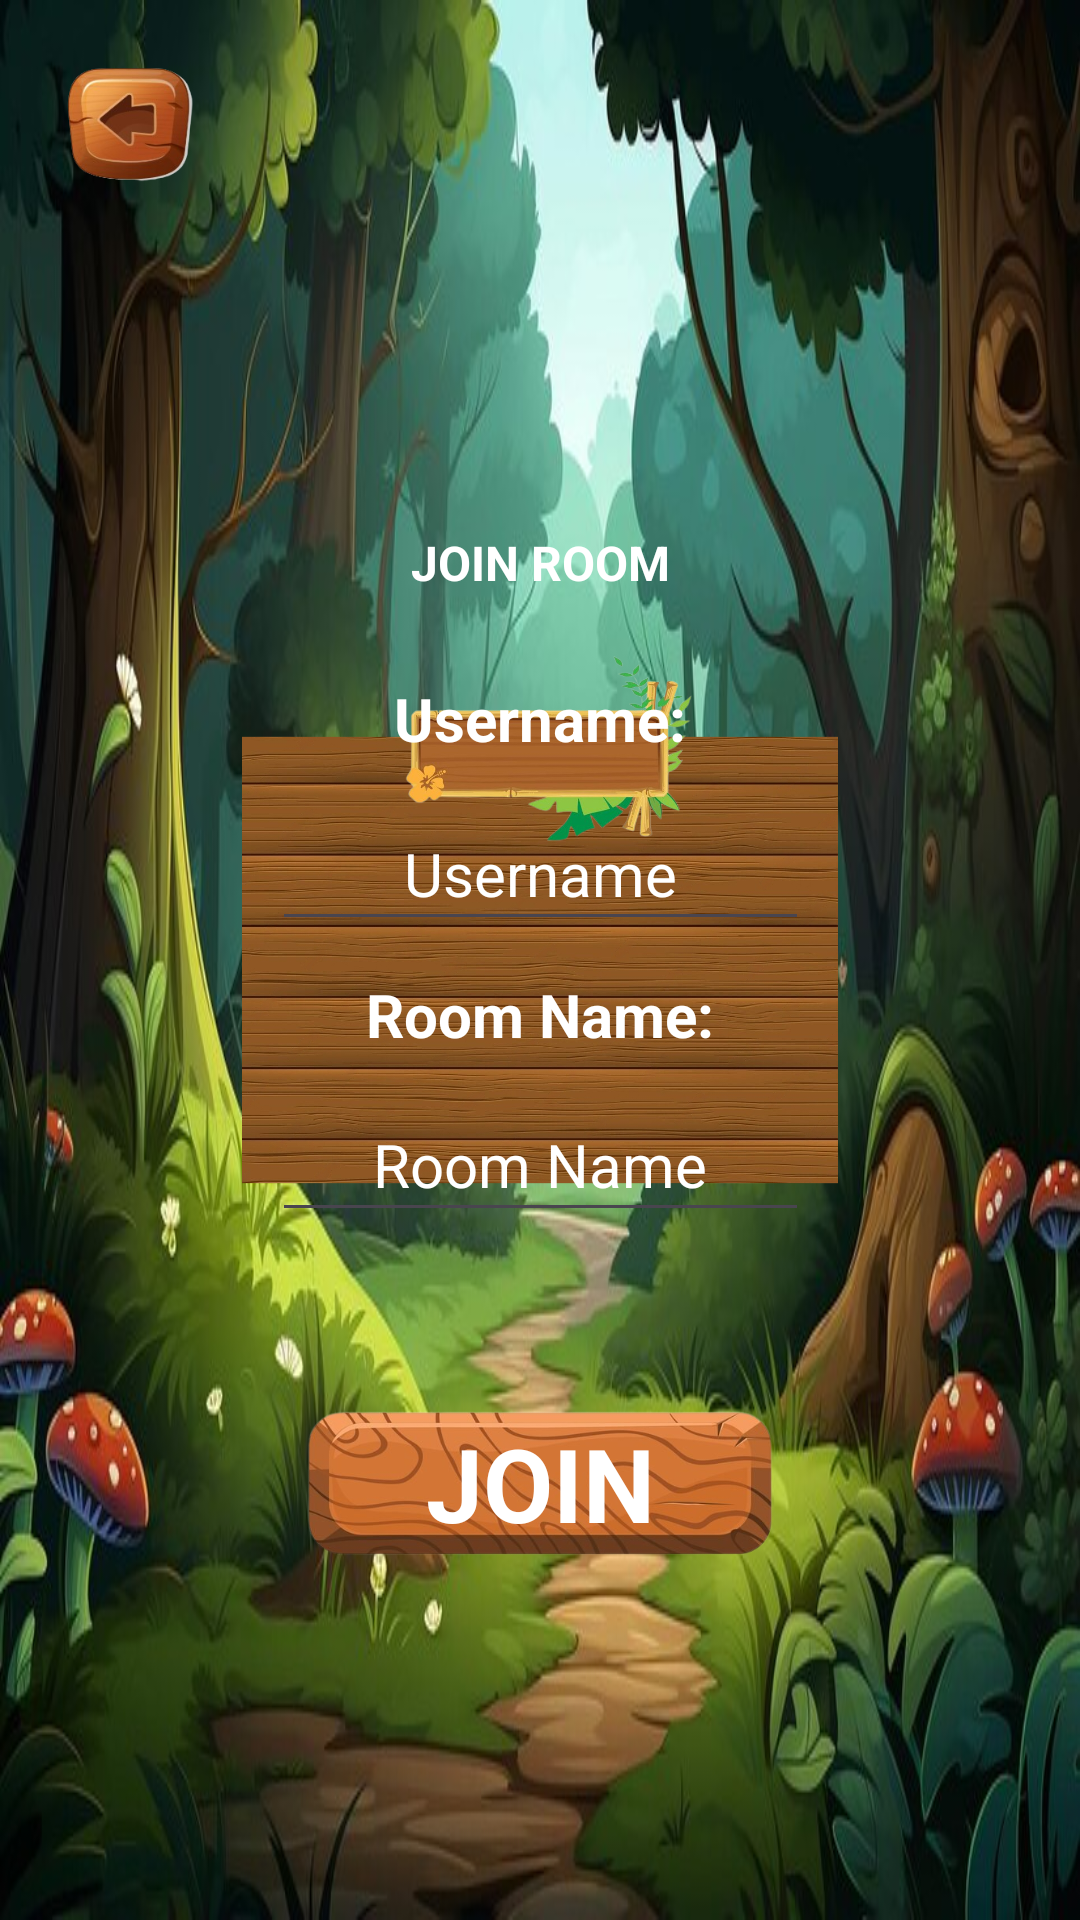

Android layout source for this screen:
<!-- AndroidManifest.xml: application theme Theme.Triviant -->
<!-- res/layout/activity_join_room.xml -->
<?xml version="1.0" encoding="utf-8"?>
<androidx.constraintlayout.widget.ConstraintLayout xmlns:android="http://schemas.android.com/apk/res/android"
    xmlns:app="http://schemas.android.com/apk/res-auto"
    xmlns:tools="http://schemas.android.com/tools"
    android:id="@+id/main"
    android:layout_width="match_parent"
    android:layout_height="match_parent"
    tools:context=".JoinRoom"
    android:background="@drawable/fondo">

    <ImageView
        android:id="@+id/back"
        android:layout_width="53dp"
        android:layout_height="49dp"
        android:layout_marginStart="16dp"
        android:layout_marginTop="16dp"
        android:clickable="true"
        android:contentDescription="go back"
        android:focusable="true"
        app:layout_constraintStart_toStartOf="parent"
        app:layout_constraintTop_toTopOf="parent"
        app:srcCompat="@drawable/arrowback" />

    <ImageView
        android:id="@+id/settings"
        android:layout_width="53dp"
        android:layout_height="49dp"
        android:layout_marginTop="16dp"
        android:layout_marginEnd="16dp"
        android:clickable="true"
        android:contentDescription="settings"
        android:focusable="true"
        app:layout_constraintEnd_toEndOf="parent"
        app:layout_constraintTop_toTopOf="parent"
        app:srcCompat="@drawable/settings" />

    <ImageView
        android:id="@+id/wood"
        android:layout_width="wrap_content"
        android:layout_height="wrap_content"
        android:contentDescription="button join room"
        app:layout_constraintBottom_toBottomOf="parent"
        app:layout_constraintEnd_toEndOf="parent"
        app:layout_constraintStart_toStartOf="parent"
        app:layout_constraintTop_toTopOf="parent"
        app:srcCompat="@drawable/createwood" />

    <TextView
        android:id="@+id/Join"
        android:layout_width="167dp"
        android:layout_height="52dp"
        android:layout_marginBottom="265dp"
        android:gravity="center"
        android:text="@string/join"
        android:textColor="@color/white"
        android:textSize="16sp"
        android:textStyle="bold"
        app:layout_constraintBottom_toBottomOf="@+id/wood"
        app:layout_constraintEnd_toEndOf="@+id/wood"
        app:layout_constraintStart_toStartOf="@+id/wood"
        app:layout_constraintTop_toTopOf="@+id/wood" />

    <ImageView
        android:id="@+id/buttonJoinRoom"
        android:layout_width="216dp"
        android:layout_height="69dp"
        android:layout_marginTop="135dp"
        android:clickable="true"
        android:contentDescription="join room"
        android:focusable="true"
        app:layout_constraintBottom_toBottomOf="@+id/wood"
        app:layout_constraintEnd_toEndOf="@+id/wood"
        app:layout_constraintHorizontal_bias="0.499"
        app:layout_constraintStart_toStartOf="@+id/wood"
        app:layout_constraintTop_toBottomOf="@+id/Join"
        app:srcCompat="@drawable/boton" />

    <TextView
        android:id="@+id/joinT"
        android:layout_width="203dp"
        android:layout_height="61dp"
        android:gravity="center"
        android:text="@string/joined"
        android:textColor="@color/white"
        android:textSize="34sp"
        android:textStyle="bold"
        app:layout_constraintBottom_toBottomOf="@+id/buttonJoinRoom"
        app:layout_constraintEnd_toEndOf="@+id/buttonJoinRoom"
        app:layout_constraintStart_toStartOf="@+id/buttonJoinRoom"
        app:layout_constraintTop_toTopOf="@+id/buttonJoinRoom" />

    <TextView
        android:id="@+id/userName"
        android:layout_width="180dp"
        android:layout_height="52dp"
        android:gravity="center"
        android:text="@string/userNamed"
        android:textColor="@color/white"
        android:textSize="20sp"
        android:textStyle="bold"
        app:layout_constraintEnd_toEndOf="@+id/wood"
        app:layout_constraintStart_toStartOf="@+id/wood"
        app:layout_constraintTop_toBottomOf="@+id/Join" />

    <EditText
        android:id="@+id/username"
        android:layout_width="179dp"
        android:layout_height="48dp"
        android:gravity="center"
        android:hint="@string/userName"
        android:textColorHint="@color/white"
        android:textColor="@color/white"
        android:textSize="20sp"
        android:inputType="text"
        android:minHeight="48dp"
        app:layout_constraintEnd_toEndOf="@+id/wood"
        app:layout_constraintStart_toStartOf="@+id/wood"
        app:layout_constraintTop_toBottomOf="@+id/userName" />

    <TextView
        android:id="@+id/RoomName"
        android:layout_width="182dp"
        android:layout_height="49dp"
        android:gravity="center"
        android:text="@string/roomNamed"
        android:textColor="@color/white"
        android:textSize="20sp"
        android:textStyle="bold"
        app:layout_constraintEnd_toEndOf="@+id/wood"
        app:layout_constraintStart_toStartOf="@+id/wood"
        app:layout_constraintTop_toBottomOf="@+id/username" />

    <EditText
        android:id="@+id/roomname"
        android:layout_width="179dp"
        android:layout_height="48dp"
        android:gravity="center"
        android:hint="@string/roomName"
        android:textColorHint="@color/white"
        android:textColor="@color/white"
        android:textSize="20sp"
        android:inputType="text"
        android:minHeight="48dp"
        app:layout_constraintEnd_toEndOf="@+id/wood"
        app:layout_constraintStart_toStartOf="@+id/wood"
        app:layout_constraintTop_toBottomOf="@+id/RoomName" />

</androidx.constraintlayout.widget.ConstraintLayout>
<!-- resources referenced by this layout -->
<resources>
  <!-- drawable arrowback: png bitmap (drawable, 36956 bytes) -->
  <!-- drawable boton: png bitmap (drawable, 140893 bytes) -->
  <!-- drawable createwood: png bitmap (drawable, 801136 bytes) -->
  <!-- drawable fondo: jpg bitmap (drawable, 85200 bytes) -->
  <string name="join">JOIN ROOM</string>
  <string name="joined">JOIN</string>
  <string name="roomName">Room Name</string>
  <string name="roomNamed">Room Name:</string>
  <string name="userName">Username</string>
  <string name="userNamed">Username:</string>
  <style name="Theme.Triviant" parent="Base.Theme.Triviant" />
  <style name="Base.Theme.Triviant" parent="Theme.Material3.DayNight.NoActionBar">
          
          
      </style>
  <!-- not gathered from this repository: default colours our renderer supplied (Android Studio template values) -->
  <color name="white">#FFFFFFFF</color>
</resources>
